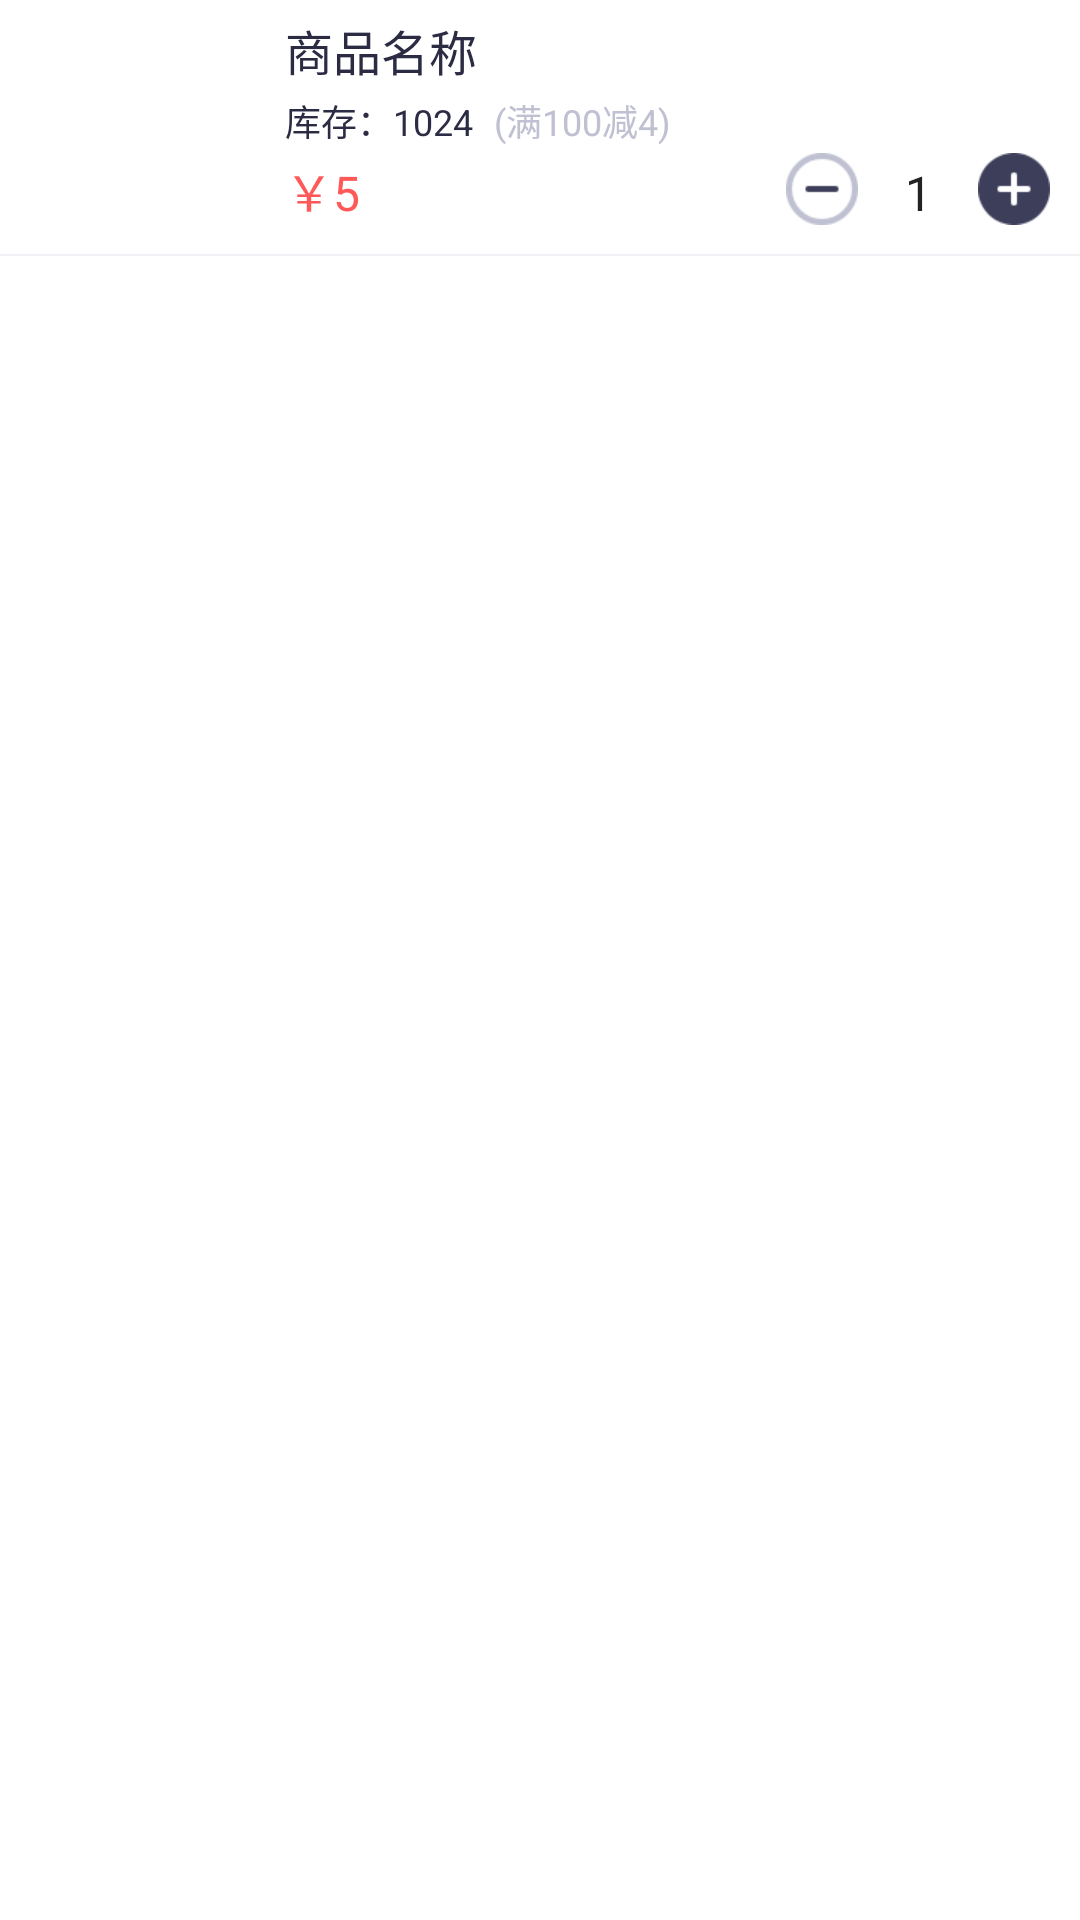

Android layout source for this screen:
<!-- AndroidManifest.xml: application theme BaseTheme -->
<!-- res/layout/right_dish_item.xml -->
<?xml version="1.0" encoding="utf-8"?>
<LinearLayout
    xmlns:android="http://schemas.android.com/apk/res/android"
    android:orientation="vertical"
    android:layout_width="match_parent"
    android:layout_height="85dp">
    <LinearLayout

        android:id="@+id/right_dish_item"
        android:orientation="horizontal"
        android:background="@color/colorWhite"
        android:layout_width="match_parent"
        android:layout_height="84.5dp">
        <ImageView
            android:id="@+id/iv_pic"
            android:layout_marginTop="5dp"
            android:layout_marginLeft="10dp"
            android:layout_marginBottom="5dp"
            android:layout_gravity="center_vertical"
            android:layout_width="70dp"
            android:layout_height="70dp" />
        <LinearLayout
            android:layout_marginRight="10dp"
            android:layout_marginTop="5dp"   android:layout_marginBottom="5dp"
            android:orientation="vertical"
            android:layout_marginLeft="15dp"
            android:layout_width="match_parent"
            android:layout_height="70dp">
            <TextView
                android:id="@+id/right_dish_name"
                android:layout_width="wrap_content"
                android:layout_height="wrap_content"
                android:text="商品名称"
                android:textColor="@color/colorMain"
                android:textSize="16sp"
                />
            <LinearLayout
                android:orientation="horizontal"
                android:layout_marginTop="3dp"
                android:layout_width="match_parent"
                android:layout_height="wrap_content">
                <TextView
                    android:id="@+id/tv_stock"

                    android:layout_width="wrap_content"
                    android:layout_height="wrap_content"
                    android:text="库存：1024"
                    android:textColor="@color/colorMain"
                    android:textSize="12sp"
                    />
                <TextView
                    android:id="@+id/tv_discount"
                    android:layout_marginLeft="7dp"
                    android:layout_width="wrap_content"
                    android:layout_height="wrap_content"
                    android:text="(满100减4)"
                    android:textColor="#ffbfc0d1"
                    android:textSize="12sp"
                    />
            </LinearLayout>

            <RelativeLayout
                android:layout_width="match_parent"
                android:layout_height="match_parent">
                <TextView
                    android:layout_alignParentBottom="true"
                    android:layout_alignParentLeft="true"
                    android:layout_gravity="bottom"
                    android:id="@+id/right_dish_price"
                    android:layout_width="wrap_content"
                    android:layout_height="wrap_content"
                    android:text="￥5"
                    android:textColor="@color/colorBGItemLeft"
                    android:textSize="16sp"
                    />
                <ImageView  android:layout_alignParentBottom="true"
                    android:layout_toLeftOf="@+id/right_dish_account"
                    android:layout_marginRight="10dp"
                    android:id="@+id/right_dish_remove"
                    android:layout_width="wrap_content"
                    android:layout_height="wrap_content"
                    android:clickable="true"
                    android:src="@mipmap/icon_reduce" />
                <TextView  android:layout_alignParentBottom="true"
                    android:layout_toLeftOf="@+id/right_dish_add"
                    android:layout_marginRight="10dp"
                    android:id="@+id/right_dish_account"
                    android:layout_width="20dp"
                    android:layout_height="wrap_content"
                    android:gravity="center_horizontal"
                    android:text="1"
                    android:textSize="16sp"
                    android:textColor="@color/colorBlack" />
                <ImageView  android:layout_alignParentBottom="true"
                    android:layout_centerVertical="true"
                    android:layout_alignParentRight="true"
                    android:id="@+id/right_dish_add"
                    android:layout_width="wrap_content"
                    android:layout_height="wrap_content"
                    android:clickable="true"
                    android:src="@mipmap/icon_add" />
            </RelativeLayout>
        </LinearLayout>
</LinearLayout>
    <View
        android:background="@color/colorBGGray"
        android:layout_width="match_parent"
        android:layout_height="0.5dp"/>
</LinearLayout>
<!-- resources referenced by this layout -->
<resources>
  <color name="colorBGGray">#F0F2F5</color>
  <color name="colorBGItemLeft">#FF5858</color>
  <color name="colorBlack">#ff222222</color>
  <color name="colorMain">#2B2C44</color>
  <color name="colorWhite">#ffffff</color>
  <!-- mipmap icon_add: png bitmap (mipmap-xhdpi, 934 bytes) -->
  <!-- mipmap icon_reduce: png bitmap (mipmap-xhdpi, 818 bytes) -->
  <style name="BaseTheme" parent="Theme.AppCompat.Light.NoActionBar">
          
          <item name="windowActionBar">false</item>
          <item name="windowNoTitle">true</item>
          <item name="android:fitsSystemWindows">false</item>
          <item name="android:windowBackground">@android:color/white</item>
          <item name="android:windowIsTranslucent">true</item>
          
          <item name="android:statusBarColor">@color/colorBlack</item>
          <item name="colorAccent">@color/colorAccent</item>
          
          <item name="android:textColorPrimary">@color/colorWhite</item>
          <item name="android:navigationIcon">?attr/homeAsUpIndicator</item>
      </style>
  <color name="colorAccent">#D81B60</color>
</resources>
